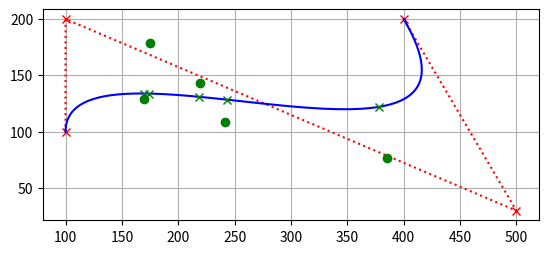

Python code for this plot:
import numpy as np
import matplotlib.pyplot as plt
from time import time


# [redacted]


def get_bezier_coeffs(points: np.ndarray) -> np.ndarray:
    co_coeffs = np.array([[-1, 3, -3, 1], [3, -6, 3, 0], [-3, 3, 0, 0], [1, 0, 0, 0]], dtype=np.float32)
    coeffs = np.multiply(co_coeffs.reshape((4, 4, 1)), points.reshape((1, 4, 2)))
    return np.sum(coeffs, axis=1).reshape(-1, 4, 2)


def bezier_eval(coeffs: np.ndarray, t) -> np.ndarray:
    exp3_1 = np.array([[[3, 3], [2, 2], [1, 1], [0, 0]]], dtype=np.float32)
    if type(t) != np.ndarray:
        t = np.array(t)
    pts = coeffs * np.power(t, exp3_1)
    return np.sum(pts, axis = 1)


def np_real_roots(coefficients, EPSILON=1e-6):
    r = np.roots(coefficients)
    return r.real[abs(r.imag) < EPSILON]


def bezier_distance(coeffs: np.ndarray, pt: np.ndarray) -> np.ndarray:
    exp4 = np.array([[4], [3], [2], [1], [0]], dtype=np.float32)

    # These are the coefficients of the derivatives d/dx and d/(d/dx).
    da = 6 *  np.sum(coeffs[:, 0] * coeffs[:, 0])
    db =10 *  np.sum(coeffs[:, 0] * coeffs[:, 1])
    dc = 4 * (np.sum(coeffs[:, 1] * coeffs[:, 1])       + 2*np.sum(coeffs[:, 0] * coeffs[:, 2]))
    dd = 6 * (np.sum(coeffs[:, 0] *(coeffs[:, 3] - pt)) +   np.sum(coeffs[:, 1] * coeffs[:, 2]))
    de = 2 * (np.sum(coeffs[:, 2] * coeffs[:, 2]))      + 4*np.sum(coeffs[:, 1] *(coeffs[:, 3] - pt))
    df = 2 *  np.sum(coeffs[:, 2] *(coeffs[:, 3] - pt))

    dda = 5*da
    ddb = 4*db
    ddc = 3*dc
    ddd = 2*dd
    dde = de
    dcoeffs = np.stack([da, db, dc, dd, de, df])
    ddcoeffs = np.stack([dda, ddb, ddc, ddd, dde]).reshape(-1, 1)
    
    # Calculate the real extremes, by getting the roots of the first
    # derivativ of the distance function.
    extrema = np_real_roots(dcoeffs)
    # Remove the roots which are out of bounds of the clipped range [0, 1].
    dd_clip = (np.sum(ddcoeffs * np.power(extrema, exp4)) >= 0) & (extrema > 0) & (extrema < 1)
    minima = extrema[dd_clip]

    # Add the start and end position as possible positions.
    potentials = np.concatenate((minima, np.array([0,1])))

    # Calculate the points at the possible parameters t and 
    # get the index of the closest
    points = bezier_eval(coeffs, potentials.reshape(-1, 1, 1))
    distances = np.linalg.norm(points - pt, axis = 1)
    min_dist_index = np.argmin(distances)

    return points[min_dist_index,:], distances[min_dist_index]


def tests():
    bezier_pts = np.array([[100, 100], [100, 200], [500, 30], [400, 200]])
    bezier_coeffs = get_bezier_coeffs(bezier_pts)
    bezier_evals = bezier_eval(bezier_coeffs, np.linspace(0, 1, 100).reshape(-1,1,1))
    np.random.seed(0)
    fig = plt.figure()
    axis = fig.add_subplot()
    axis.plot(bezier_pts[:,0],   bezier_pts[:,1],   'rx')
    axis.plot(bezier_pts[:,0],   bezier_pts[:,1],   'r:')
    axis.plot(bezier_evals[:,0], bezier_evals[:,1], 'b-')

    dist_pts = np.random.random((5, 2)) * 200
    dist_pts[:,0] *= 2
    axis.plot(dist_pts[:,0], dist_pts[:,1], 'go')
    for i in range(5):
        closest_pt, dist = bezier_distance(bezier_coeffs, dist_pts[i])
        print(closest_pt - dist_pts[i], dist)
        axis.plot(closest_pt[0], closest_pt[1], 'gx')
    axis.axes.set_aspect('equal')
    axis.grid()
    fig.show()
    plt.show()

    t0 = time()
    for i in range(1000):
        bezier_distance(bezier_coeffs, dist_pts[0])
    print(f"{time() - t0} ms")


if __name__ == "__main__":
    tests()